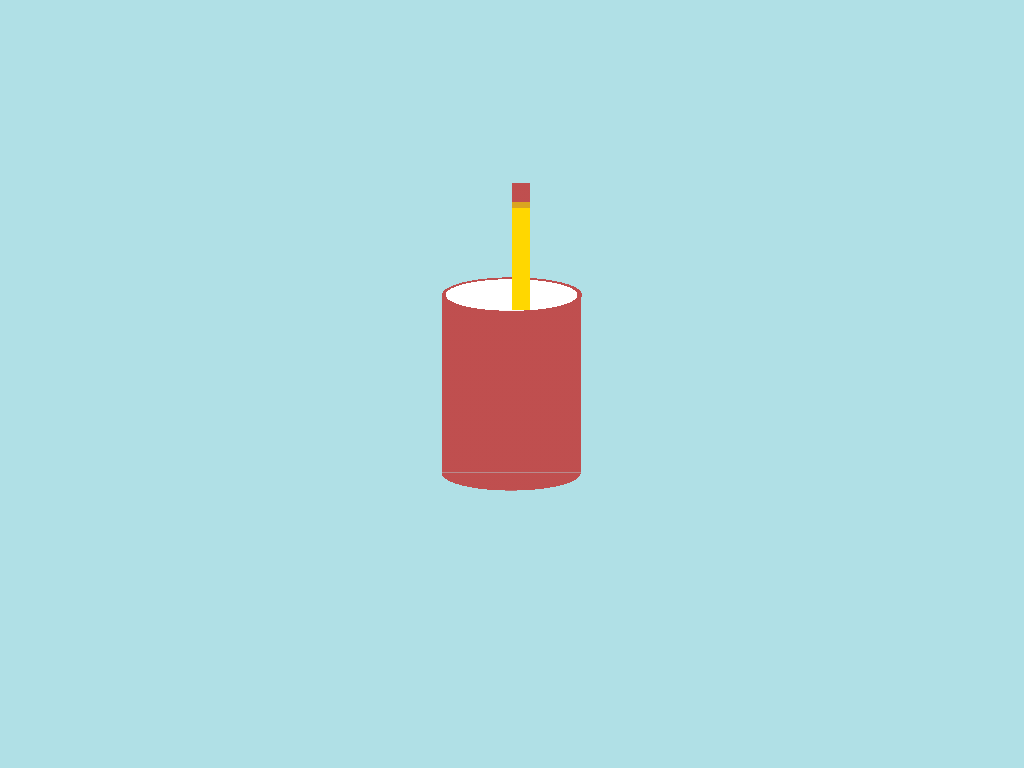

Here is a drawing made with CSS. Write the source that renders it.

<!-- file: 10-pencil-jar.html -->
<!DOCTYPE html>
<html lang="en">
  <head>
    <meta charset="UTF-8" />
    <meta http-equiv="X-UA-Compatible" content="IE=edge" />
    <meta name="viewport" content="width=device-width, initial-scale=1.0" />
    <link rel="stylesheet" href="css/10-pencil-jar.css" />
    <title>CSS Daily Image: 10-Pencil Jar</title>
  </head>
  <body>
    <div class="pencil-jar"></div>
  </body>
</html>


/* file: css/10-pencil-jar.css */
/* -- Standard Resets -- */
html {
  box-sizing: border-box;
}

*,
*::before,
*::after {
  box-sizing: inherit;
}

/* -- General Styling for display only -- */
body {
  display: grid;
  place-content: center;

  min-height: 100vh;
  margin: 0;

  background-color: powderblue;
}

/* Composition 
    can't use box-shadow as actual shape is a box
    the shadow won't conform to the round contours
    created by background images
 */
.pencil-jar {
  /* palette */
  --clr-body: hsl(0, 47%, 53%);
  --clr-liner: hsl(0, 0%, 100%);
  --clr-pencil: gold;
  --clr-pencil-band: goldenrod;

  /* styling */
  position: relative;
  width: 8em;
  height: 12em;

  /* prettier-ignore */
  background:  
  
    /* top of cup */
    radial-gradient(at 50% 50%,
       var(--clr-liner) 70%, 
       transparent 70%)
       0.2em 0.1em / 7.5em 1.8em,
    radial-gradient(at 50% 50%,
      var(--clr-body) 69.5%, transparent 50%)
      0 0 / 8em 2em,

    /* bottom of cup */
    radial-gradient( at 50% 0,
      var(--clr-body) 70%, transparent 30%)
      0em 100% / 7.9em 1em,
      
       /* cup body */
       linear-gradient(
        to right,
          var(--clr-body),
          var(--clr-body))
          0.05em 1em / 7.85em 10em;

  background-repeat: no-repeat;

  font-size: calc(0.75rem + 0.75vmin);
}

.pencil-jar::before {
  content: "";
  position: absolute;
  top: -44.5%;
  left: 50%;
  width: 1em;
  height: 7.2em;

  /* prettier-ignore */
  background:   
    linear-gradient(to bottom,
      var(--clr-body) 15%,
      var(--clr-pencil-band) 15%,
      var(--clr-pencil-band) 20%,
      transparent 20%);

  background-repeat: no-repeat;
  background-color: var(--clr-pencil);
}
